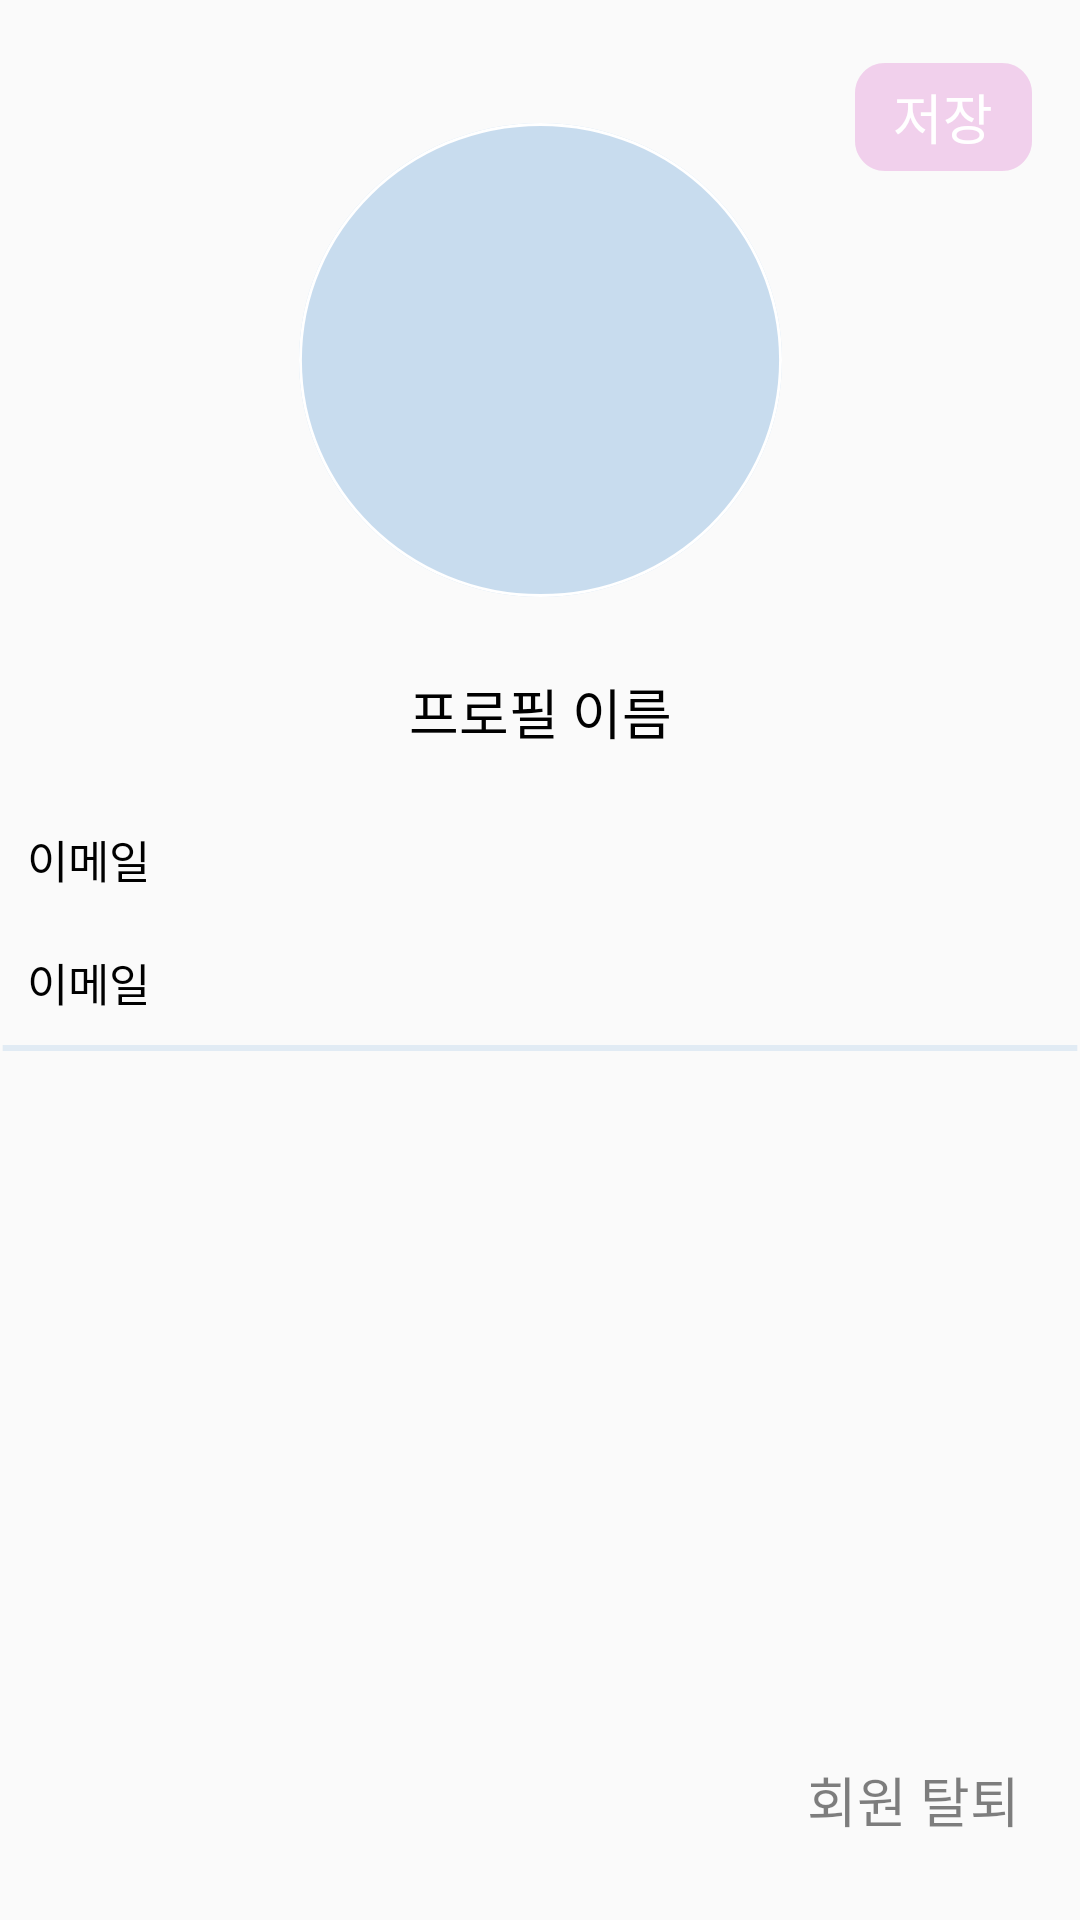

Reconstruct the res/layout file that produces this screen, plus the resources it refers to.
<!-- AndroidManifest.xml: application theme Theme.ClothesDay -->
<!-- res/layout/activity_set_my_info.xml -->
<androidx.constraintlayout.widget.ConstraintLayout
    xmlns:android="http://schemas.android.com/apk/res/android"
    xmlns:app="http://schemas.android.com/apk/res-auto"
    android:id="@+id/option_myinfo"
    android:layout_width="fill_parent"
    android:layout_height="fill_parent"
    android:clipToOutline="true"
    android:background="@drawable/option_myinfo">

    
    <ImageView
        android:id="@+id/set_my_info_profile_picture"
        android:layout_width="161dp"
        android:layout_height="158dp"
       android:layout_marginTop="41dp"
        android:background="@drawable/menu_profile_image"
        app:layout_constraintEnd_toEndOf="parent"
        app:layout_constraintStart_toStartOf="parent"
        app:layout_constraintTop_toTopOf="parent" />
    
    <TextView
        android:id="@+id/set_my_info_profile_name"
        android:layout_width="wrap_content"
        android:layout_height="wrap_content"
        android:text="프로필 이름"
        android:layout_marginTop="25dp"
        android:textAppearance="@style/option_profile_name"
        app:layout_constraintEnd_toEndOf="parent"
        app:layout_constraintStart_toStartOf="parent"
        app:layout_constraintTop_toBottomOf="@+id/set_my_info_profile_picture" />


    
    <Button
        android:id="@+id/set_my_info_save_button"
        android:layout_width="59dp"
        android:layout_height="36dp"
        android:layout_marginTop="21dp"
        android:layout_marginEnd="16dp"
        android:text="저장"
        android:textAppearance="@style/set_my_info_save_button"
        android:background="@drawable/set_my_info_save_button"
        app:layout_constraintEnd_toEndOf="parent"
        app:layout_constraintTop_toTopOf="parent" />

    


    













































    
    <TextView
        android:id="@+id/set_my_info_email_text"
        android:layout_width="wrap_content"
        android:layout_height="wrap_content"
        android:layout_alignParentLeft="true"
        android:layout_alignParentTop="true"
        android:gravity= "top"
        android:layout_marginTop="25dp"
        android:layout_marginStart="9dp"
        android:text="이메일"
        android:textAppearance="@style/set_my_info_text"
        app:layout_constraintStart_toStartOf="parent"
        app:layout_constraintTop_toBottomOf="@+id/set_my_info_profile_name" />


    


    <TextView
        android:id="@+id/set_my_info_email"
        android:layout_width="wrap_content"
        android:layout_height="wrap_content"
        android:layout_marginTop="19dp"
        android:gravity="top"
        android:text="이메일"
        android:textAppearance="@style/set_my_info_text"
        app:layout_constraintStart_toStartOf="@+id/set_my_info_email_text"
        app:layout_constraintTop_toBottomOf="@+id/set_my_info_email_text" />

    

    <View
        android:id="@+id/set_my_info_line_1"
        android:layout_width="match_parent"
        android:layout_height="2dp"
        android:background="@drawable/set_my_info_line"
        android:layout_marginTop="10dp"
        app:layout_constraintEnd_toEndOf="parent"
        app:layout_constraintStart_toStartOf="parent"
        app:layout_constraintTop_toBottomOf="@+id/set_my_info_email" />

    <TextView
        android:id="@+id/set_my_info_member_withdrawal"
        android:layout_width="wrap_content"
        android:layout_height="wrap_content"
        android:layout_marginBottom="27dp"
        android:layout_marginEnd="20dp"
        android:gravity="top"
        android:text="회원 탈퇴"
        android:textAppearance="@style/option_withdrawal"
        app:layout_constraintBottom_toBottomOf="parent"
        app:layout_constraintEnd_toEndOf="parent" />
</androidx.constraintlayout.widget.ConstraintLayout>
<!-- resources referenced by this layout -->
<resources>
  <!-- drawable option_line2 (drawable) -->
  <vector
      xmlns:android="http://schemas.android.com/apk/res/android"
      xmlns:aapt="http://schemas.android.com/aapt"
      android:width="350.01dp"
      android:height="2dp"
      android:viewportWidth="350.01"
      android:viewportHeight="2"
      >
  
      <group>
  
          <clip-path
              android:pathData="M1 1H349.006V1H1V1Z"
              />
  
      </group>
  
      <path
          android:pathData="M1 1H349.006V1H1V1Z"
          android:strokeWidth="2"
          android:strokeColor="#80C8DCEE"
          />
  
  </vector>
  <!-- drawable set_my_info_line (drawable) -->
  <vector
      xmlns:android="http://schemas.android.com/apk/res/android"
      xmlns:aapt="http://schemas.android.com/aapt"
      android:width="395dp"
      android:height="2dp"
      android:viewportWidth="395"
      android:viewportHeight="2"
      >
  
      <group>
  
          <clip-path
              android:pathData="M1 1H394H1Z"
              />
  
      </group>
  
      <path
          android:pathData="M1 1H394H1Z"
          android:strokeWidth="2"
          android:strokeColor="#80C8DCEE"
          />
  
  </vector>
  <!-- drawable set_my_info_save_button (drawable) -->
  <vector
      xmlns:android="http://schemas.android.com/apk/res/android"
      xmlns:aapt="http://schemas.android.com/aapt"
      android:width="59dp"
      android:height="36dp"
      android:viewportWidth="59"
      android:viewportHeight="36"
      >
  
      <group>
  
          <clip-path
              android:pathData="M10 0H49C54.5228 0 59 4.47715 59 10V26C59 31.5228 54.5228 36 49 36H10C4.47715 36 0 31.5228 0 26V10C0 4.47715 4.47715 0 10 0Z"
              />
  
          <path
              android:pathData="M0 0V36H59V0"
              android:fillColor="#33CE2AB4"
              />
  
      </group>
  
  </vector>
  <style name="option_myinquiry">
  
          <item name="android:textSize">
              15dp
          </item>
  
          <item name="android:textColor">
              #000000
          </item>
  
      </style>
  <style name="option_myinquiry_collection">
  
          <item name="android:textSize">
              15dp
          </item>
  
          <item name="android:textColor">
              #CC000000
          </item>
  
      </style>
  <style name="option_profile_name">
  
          <item name="android:textSize">
              18dp
          </item>
  
          <item name="android:textColor">
              #000000
          </item>
  
      </style>
  <style name="option_withdrawal">
  
          <item name="android:textSize">
              18dp
          </item>
  
          <item name="android:textColor">
              #80000000
          </item>
  
      </style>
  <style name="option_withdrawal_words">
  
          <item name="android:textSize">
              12dp
          </item>
  
          <item name="android:textColor">
              #80000000
          </item>
  
      </style>
  <style name="set_my_info_save_button">
  
          <item name="android:textSize">
              18dp
          </item>
  
          <item name="android:textColor">
              #FFFFFF
          </item>
  
      </style>
  <style name="set_my_info_text">
  
          <item name="android:textSize">
              15dp
          </item>
  
          <item name="android:textColor">
              #000000
          </item>
  
      </style>
  <style name="Theme.ClothesDay" parent="Theme.AppCompat.DayNight.NoActionBar">
          
          <item name="colorPrimary">@color/purple_500</item>
          <item name="colorPrimaryVariant">@color/purple_700</item>
          <item name="colorOnPrimary">@color/white</item>
          
          <item name="colorSecondary">@color/teal_200</item>
          <item name="colorSecondaryVariant">@color/teal_700</item>
          <item name="colorOnSecondary">@color/black</item>
          
          <item name="android:statusBarColor" tools:targetApi="l">?attr/colorPrimaryVariant</item>
          
      </style>
  <color name="purple_500">#FF6200EE</color>
  <color name="purple_700">#FF3700B3</color>
  <color name="white">#FFFFFFFF</color>
  <color name="teal_200">#FF03DAC5</color>
  <color name="teal_700">#FF018786</color>
  <color name="black">#FF000000</color>
</resources>
